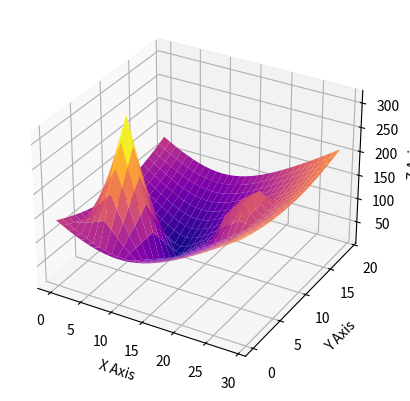

Here is the Python script that generated this plot:
import numpy as np
import pandas as pd
from math import sqrt
from matplotlib import cm
from mpl_toolkits.mplot3d import Axes3D  
import matplotlib.pyplot as plt

def obstacleGenerator(objectsBoundary, obstaclePoints):
    '''Returning all the points that lie within and on the boundary of the given object, to generate the Repulsive Potential'''
    for objectBoundary in objectsBoundary:
        for lowerBound in range(objectBoundary[0][0], (objectBoundary[1][0]+1)):
            for higherBound in range(objectBoundary[0][1], (objectBoundary[1][1]+1)):
                    obstaclePoints.append((lowerBound, higherBound))
    return obstaclePoints

def attractivePotentialGenerator(environmentX, environmentY, goalX, goalY, attractivePotential, attractiveScalingFactor):
    '''This function generates the attractive potential for the environment, considering the environment dimension'''
    for yCounter in range(0, environmentY):
        for xCounter in range(0, environmentX):
            '''We increment by one here to ensure that the outer edges of the obstacle are also included in the obstacle list'''
            attractivePotential[yCounter, xCounter] = attractiveScalingFactor*(sqrt((yCounter - goalY)**2 + (xCounter - goalX)**2))
    return attractivePotential

def reductivePotentialGenerator(environmentX, environmentY, obstaclePoints, reductivePotential, distanceFactor, reductiveScalingFactor):
    '''This function generates the reductive potentials generated due to the presence of obstacles in the environment'''
    for yCounter in range(0, environmentY):
        for xCounter in range(0, environmentX):
            '''If the current point is not in the obstacle list, continue to this section and calculate the distance of the given point from the obstacles'''
            distancesToObstacle = [sqrt((yCounter - obstaclePoint[0])**2 + (xCounter - obstaclePoint[1])**2) for obstaclePoint in obstaclePoints]
            '''Cycling through the distance from each obstacle point in the list and the given point'''
            for distanceToObstacle in distancesToObstacle:
                if(distanceToObstacle < distanceFactor):
                    '''If the distance is less than distanceFactor then calculate the reductive potential'''
                    reductivePotential[yCounter, xCounter] = reductivePotential[yCounter, xCounter] + reductiveScalingFactor*((1/(sum(distancesToObstacle)) - 1/(distanceFactor))**2)
                else:
                    '''If the given point is distanceFactor away from the obstacle, then ignore and assign reductive potential as 0'''
                    reductivePotential[yCounter, xCounter] = reductivePotential[yCounter, xCounter] + 0
    return reductivePotential

'''Declaring the environment dimensions and the location of the goal coordinate'''
environmentX = 30
environmentY = 20
goalX = 10
goalY = 10

'''Declaring the factors for the attractive and reductive potential allocators'''
attractiveScalingFactor = 10
reductiveScalingFactor = 100
distanceFactor = 3

'''Declaring the objects here'''
objectsBoundary = [[(4, 4), (8, 8)], [(10, 20), (11, 21)]]
obstaclePoints = []
obstaclePoints = obstacleGenerator(objectsBoundary, obstaclePoints)

'''Generating the numpy arrays for meshing the environment space'''
column = np.arange(0, environmentY, 1)
row = np.arange(0, environmentX, 1)

'''Meshing the 2 1-D arrays to get the coordinate space for allocation of potentials'''
rowArray, columnArray = np.meshgrid(row, column)

'''Initializing the Attractive and Reductive Potentials of the field here'''
attractivePotential = np.zeros([environmentY, environmentX])
reductivePotential = np.zeros([environmentY, environmentX])

'''Generating the attractive potential values here'''
attractivePotential = attractivePotentialGenerator(environmentX, environmentY, goalX, goalY, attractivePotential, attractiveScalingFactor)

'''Generating the reductive potential values here'''
reductivePotential = reductivePotentialGenerator(environmentX, environmentY, obstaclePoints, reductivePotential, distanceFactor, reductiveScalingFactor)

'''Reshaping the attractive potential numpy array to the prescribed meshing'''
attractivePotentialMesh = attractivePotential.reshape(columnArray.shape)

'''Reshaping the reductive potential numpy array to the prescribed meshing'''
reductivePotentialMesh = reductivePotential.reshape(columnArray.shape)

'''Here, we combine the reductive and the attractive potentials of each coordinate in the map'''
completePotential = attractivePotentialMesh + reductivePotentialMesh

'''Initalizing the 3D space for projection of the potential'''
fig = plt.figure()
ax = fig.add_subplot(111, projection='3d')

'''Plotting the potential function here over the 3D space'''
ax.plot_surface(rowArray, columnArray, completePotential, cmap=cm.plasma)

'''Labelling the axes in the 3D space'''
ax.set_xlabel('X Axis')
ax.set_ylabel('Y Axis')
ax.set_zlabel('Z Axis')

'''Presenting the manifold generated'''
plt.show()